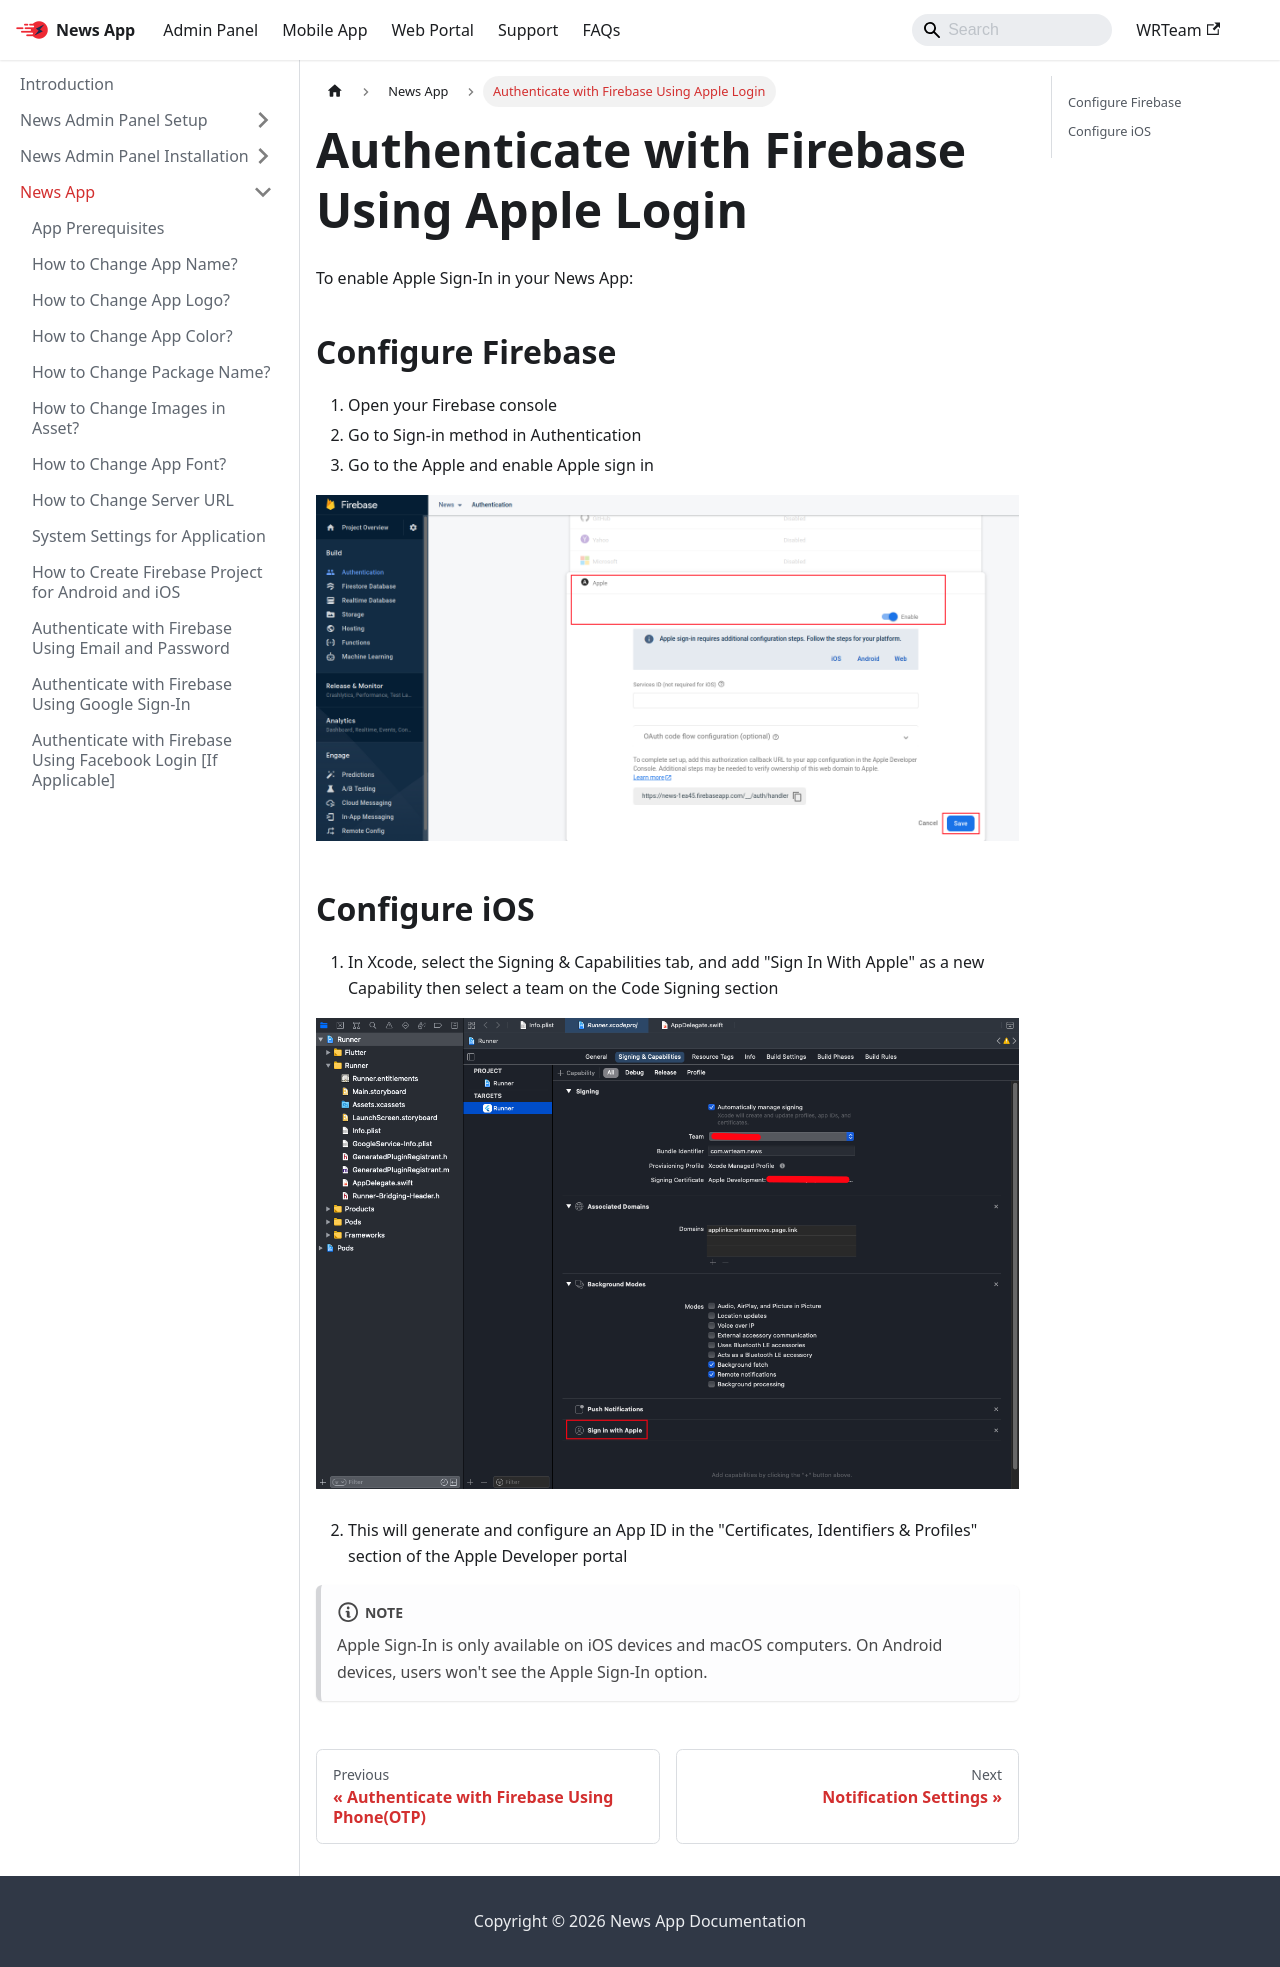

repository: WRTeam-in/news-doc · page: docs/app/apple-fcm/index.html · generator: docusaurus

---
sidebar_position: 15
---

# Authenticate with Firebase Using Apple Login

To enable Apple Sign-In in your News App:

## Configure Firebase

1. Open your Firebase console
2. Go to Sign-in method in Authentication
3. Go to the Apple and enable Apple sign in

![Apple Authentication](/images/app/apple1.png)

## Configure iOS

1. In Xcode, select the Signing & Capabilities tab, and add "Sign In With Apple" as a new Capability then select a team on the Code Signing section

![Apple Capability](/images/app/apple2.png)

2. This will generate and configure an App ID in the "Certificates, Identifiers & Profiles" section of the Apple Developer portal

:::note
Apple Sign-In is only available on iOS devices and macOS computers. On Android devices, users won't see the Apple Sign-In option.
:::
